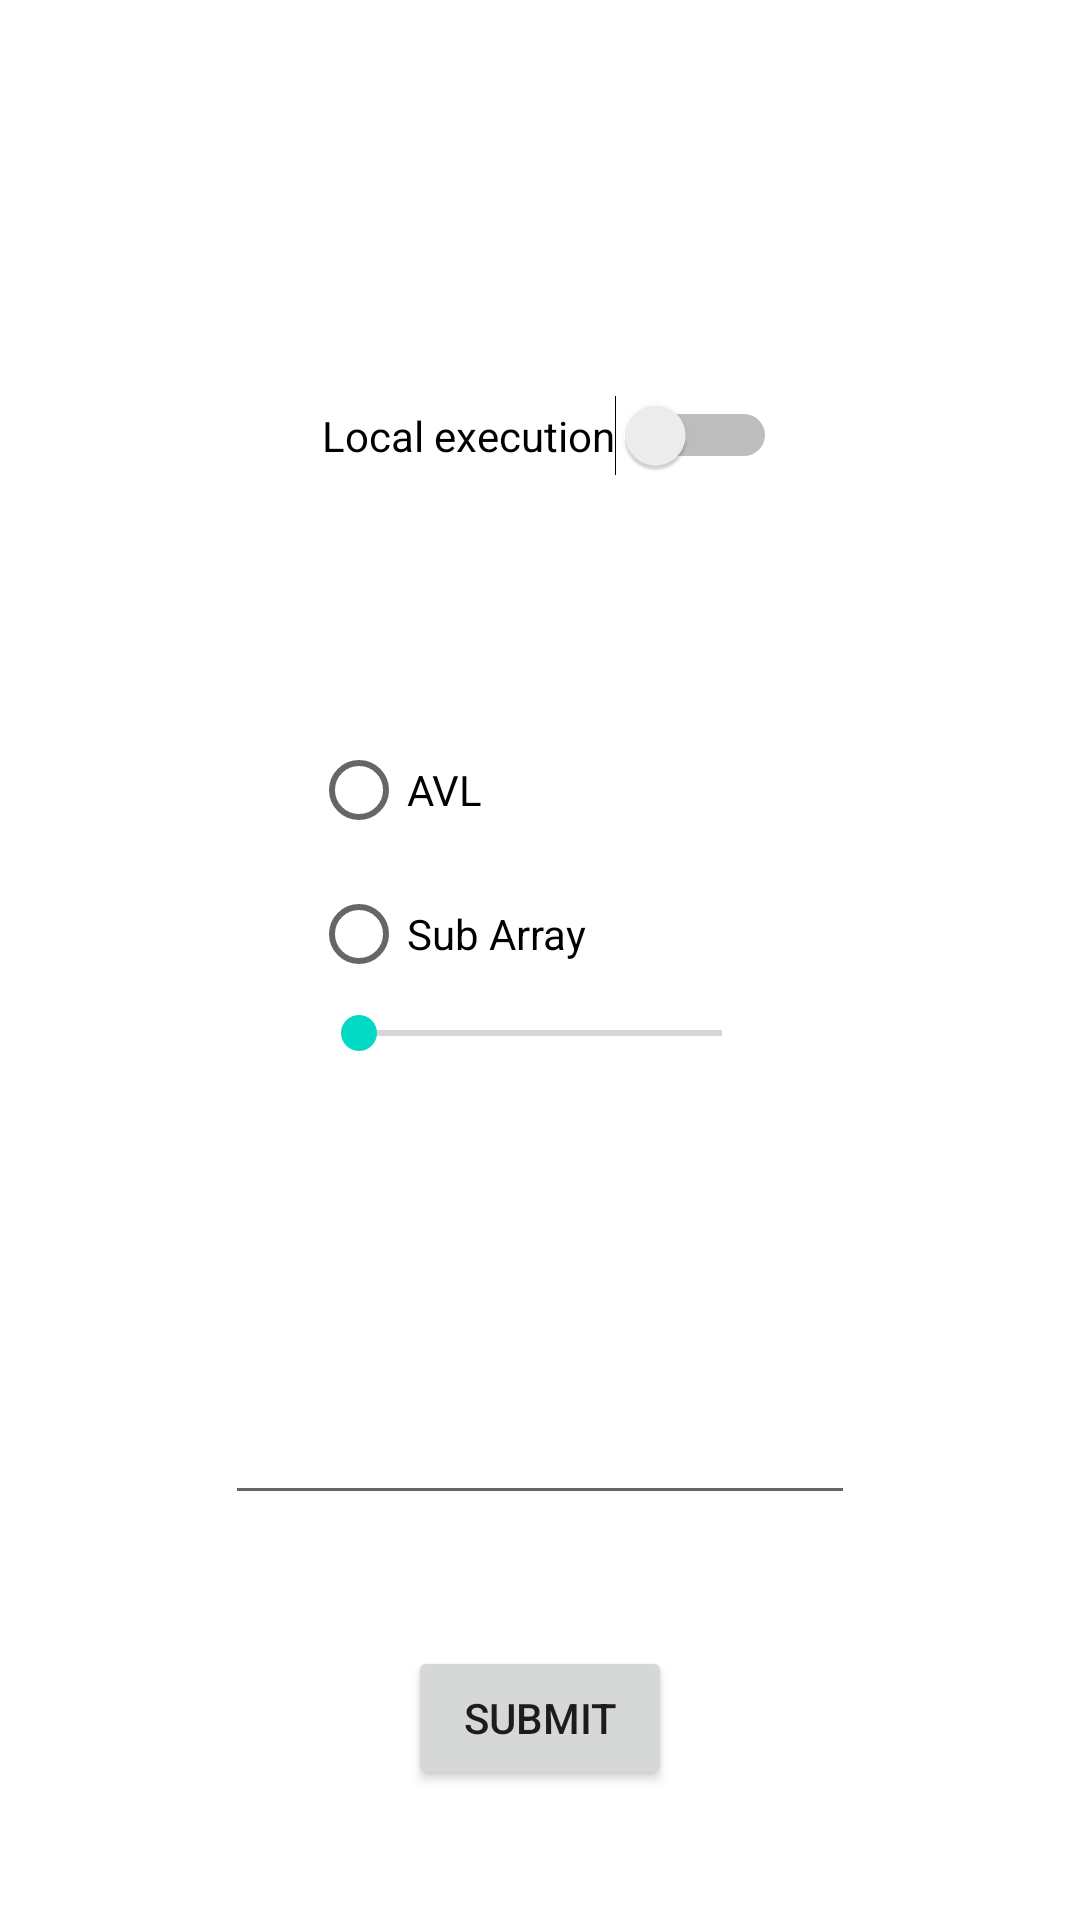

Android layout source for this screen:
<!-- AndroidManifest.xml: application theme Theme.BatteryLifeTime -->
<!-- res/layout/activity_main.xml -->
<?xml version="1.0" encoding="utf-8"?>
<androidx.constraintlayout.widget.ConstraintLayout xmlns:android="http://schemas.android.com/apk/res/android"
    xmlns:app="http://schemas.android.com/apk/res-auto"
    xmlns:tools="http://schemas.android.com/tools"
    android:layout_width="match_parent"
    android:layout_height="match_parent"
    tools:context=".MainActivity">

    <Button
        android:id="@+id/submit"
        android:layout_width="wrap_content"
        android:layout_height="wrap_content"
        android:text="Submit"
        app:layout_constraintBottom_toBottomOf="parent"
        app:layout_constraintEnd_toEndOf="parent"
        app:layout_constraintStart_toStartOf="parent"
        app:layout_constraintTop_toBottomOf="@+id/freq" />

    <EditText
        android:id="@+id/freq"
        android:layout_width="wrap_content"
        android:layout_height="wrap_content"
        android:ems="10"
        android:inputType="number"
        app:layout_constraintBottom_toBottomOf="parent"
        app:layout_constraintEnd_toEndOf="parent"
        app:layout_constraintStart_toStartOf="parent"
        app:layout_constraintTop_toBottomOf="@+id/radioGroup"
        app:layout_constraintVertical_bias="0.45" />

    <Switch
        android:id="@+id/local_execution"
        android:layout_width="wrap_content"
        android:layout_height="wrap_content"
        android:text="Local execution"
        app:layout_constraintBottom_toBottomOf="parent"
        app:layout_constraintEnd_toEndOf="parent"
        app:layout_constraintHorizontal_bias="0.516"
        app:layout_constraintStart_toStartOf="parent"
        app:layout_constraintTop_toTopOf="parent"
        app:layout_constraintVertical_bias="0.215" />

    <RadioGroup
        android:id="@+id/radioGroup"
        android:layout_width="wrap_content"
        android:layout_height="wrap_content"
        app:layout_constraintBottom_toBottomOf="parent"
        app:layout_constraintEnd_toEndOf="parent"
        app:layout_constraintStart_toStartOf="parent"
        app:layout_constraintTop_toBottomOf="@+id/local_execution"
        app:layout_constraintVertical_bias="0.22000003">

        <RadioButton
            android:id="@+id/radioButton1"
            android:layout_width="153dp"
            android:layout_height="wrap_content"
            android:text="AVL" />

        <RadioButton
            android:id="@+id/radioButton2"
            android:layout_width="match_parent"
            android:layout_height="wrap_content"
            android:text="Sub Array" />

        <SeekBar
            android:id="@+id/bar"
            android:layout_width="match_parent"
            android:layout_height="wrap_content" />

    </RadioGroup>
</androidx.constraintlayout.widget.ConstraintLayout>
<!-- resources referenced by this layout -->
<resources>
  <style name="Theme.BatteryLifeTime" parent="Theme.MaterialComponents.DayNight.DarkActionBar">
          
          <item name="colorPrimary">@color/purple_500</item>
          <item name="colorPrimaryVariant">@color/purple_700</item>
          <item name="colorOnPrimary">@color/white</item>
          
          <item name="colorSecondary">@color/teal_200</item>
          <item name="colorSecondaryVariant">@color/teal_700</item>
          <item name="colorOnSecondary">@color/black</item>
          
          <item name="android:statusBarColor" tools:targetApi="l">?attr/colorPrimaryVariant</item>
          
      </style>
  <!-- not gathered from this repository: default colours our renderer supplied (Android Studio template values) -->
  <color name="purple_500">#FF6200EE</color>
  <color name="purple_700">#FF3700B3</color>
  <color name="teal_200">#FF03DAC5</color>
  <color name="teal_700">#FF018786</color>
  <color name="black">#FF000000</color>
  <color name="white">#FFFFFFFF</color>
</resources>
